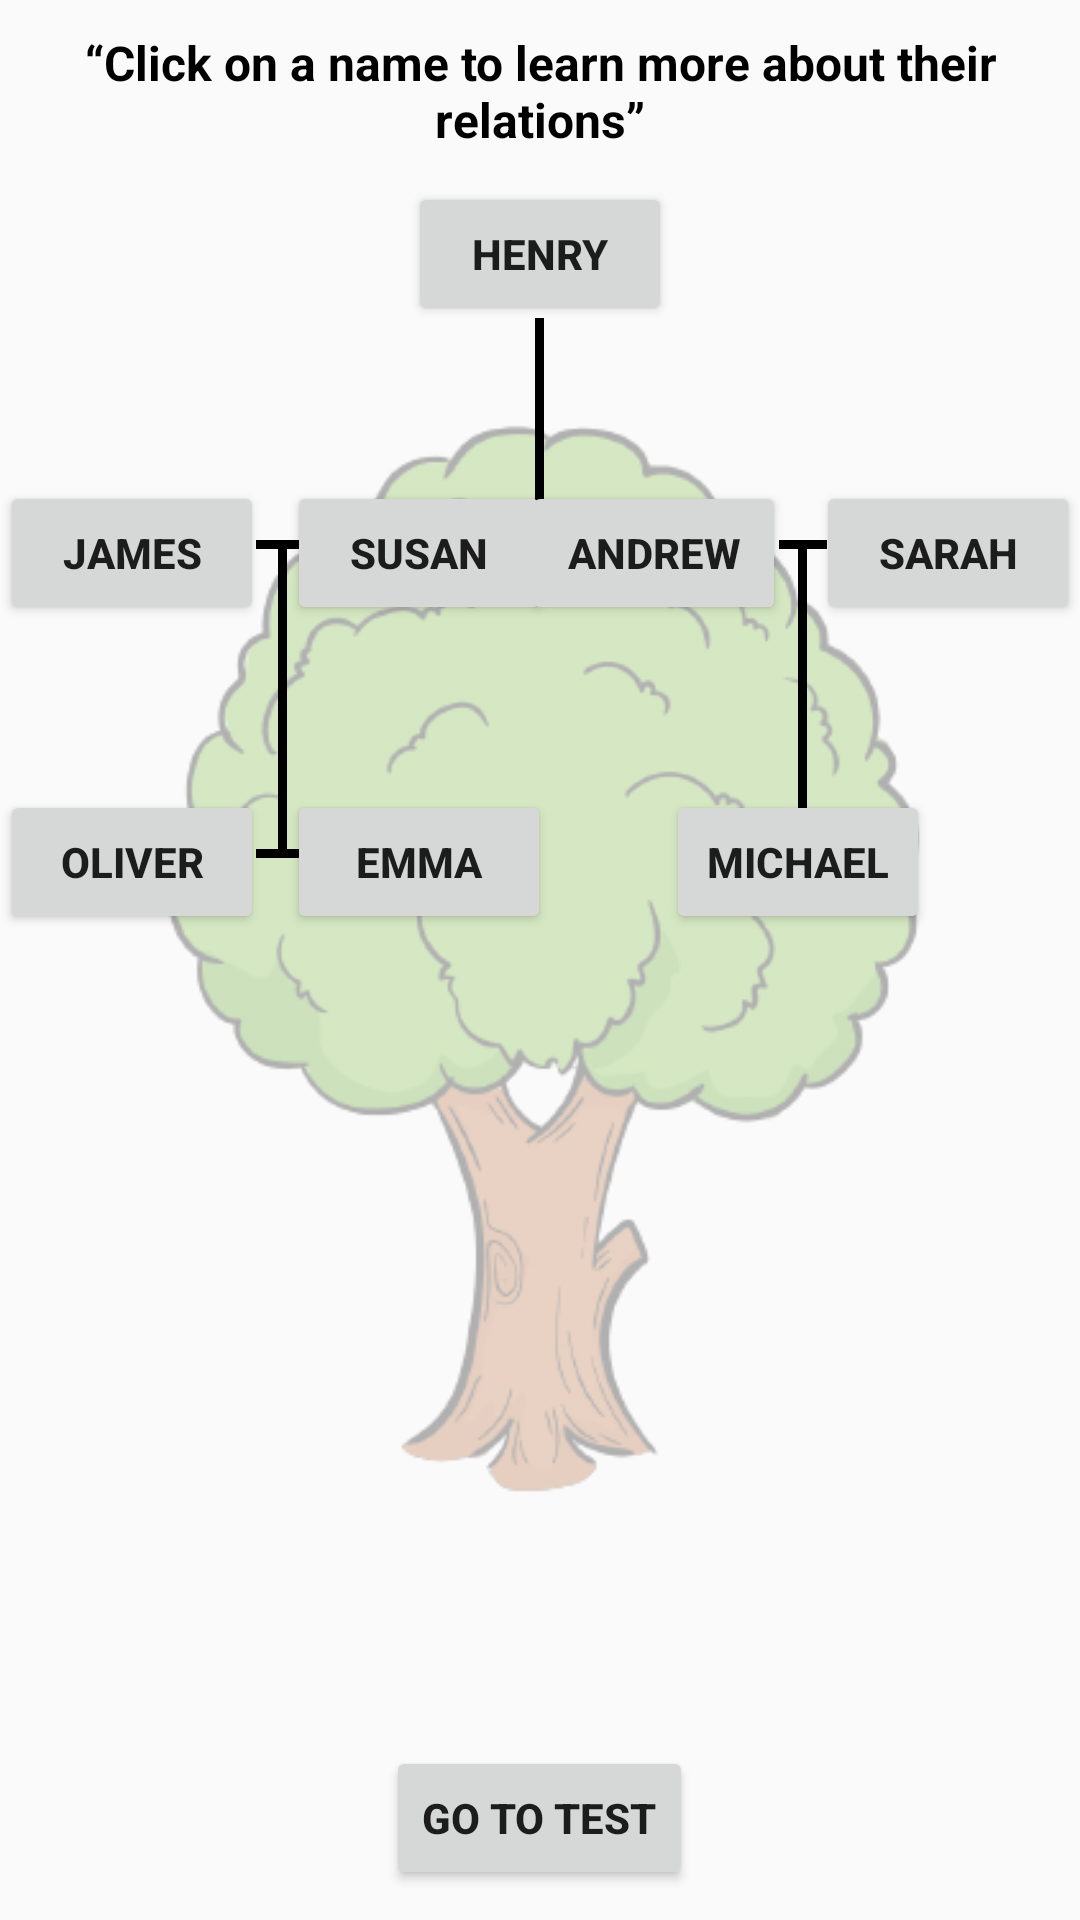

Android layout source for this screen:
<!-- AndroidManifest.xml: application theme AppTheme -->
<!-- res/layout/learn.xml -->
<?xml version="1.0" encoding="utf-8"?>

<LinearLayout xmlns:android="http://schemas.android.com/apk/res/android"
    xmlns:app="http://schemas.android.com/apk/res-auto"
    android:layout_width="match_parent"
    android:layout_height="match_parent"
    android:orientation="vertical">

    <RelativeLayout
        android:layout_width="match_parent"
        android:layout_height="match_parent">

    <ImageView
        android:id="@+id/tree"
        android:alpha="0.3"
        android:layout_width="match_parent"
        android:layout_height="match_parent"
        android:src="@drawable/tree"
        />

    <TextView
        android:id="@+id/overview"
        android:layout_width="wrap_content"
        android:layout_height="wrap_content"
        android:layout_alignParentTop="true"
        android:layout_centerHorizontal="true"
        android:layout_marginTop="5dp"
        android:gravity="center"
        android:padding="5dp"
        android:text="@string/Howtolearn"
        android:textAppearance="@style/TextAppearance.AppCompat.Subhead"
        android:textColor="@color/colorPrimary"
        android:textStyle="bold" />
    <Button
        android:id="@+id/buttonHenry"
        android:layout_below="@id/overview"
        android:layout_width="wrap_content"
        android:layout_height="wrap_content"
        android:layout_marginTop="5dp"
        android:layout_centerHorizontal="true"
        android:textStyle="bold"
        android:text="Henry" />
    <View
        android:id="@+id/view1"
        android:layout_width="@dimen/line_thickness"
        android:layout_height="74dp"
        android:layout_below="@+id/buttonHenry"
        android:layout_centerHorizontal="true"
        android:layout_marginTop="-3dp"
        android:background="@color/colorPrimary" />
    <View
        android:id="@+id/view2"
        android:layout_width="40dp"
        android:layout_height="@dimen/line_thickness"
        android:layout_below="@+id/view1"
        android:layout_centerHorizontal="true"
        android:background="@color/colorPrimary" />
        <View
            android:id="@+id/view3"
            android:layout_width="16dp"
            android:layout_height="@dimen/line_thickness"
            android:layout_alignTop="@id/view2"
            android:layout_toRightOf="@id/buttonJames"
            android:layout_marginLeft="-3dp"
            android:background="@color/colorPrimary" />

        <Button
            android:id="@+id/buttonJames"
            android:layout_width="wrap_content"
            android:layout_height="wrap_content"
            android:layout_alignParentLeft="true"
            android:layout_marginLeft="0dp"
            android:layout_alignTop="@id/view3"
            android:layout_marginTop="-20dp"
            android:text="James"
            android:textStyle="bold" />


        <Button
            android:id="@+id/buttonSusan"
            android:layout_width="wrap_content"
            android:layout_height="wrap_content"
            android:layout_alignTop="@+id/buttonJames"
            android:layout_marginStart="-6dp"
            android:layout_marginLeft="-6dp"
            android:layout_toRightOf="@id/view3"
            android:text="Susan"
            android:textStyle="bold" />
    <View
        android:id="@+id/view4"
        android:layout_width="16dp"
        android:layout_height="@dimen/line_thickness"
        android:layout_alignTop="@id/view2"
        android:layout_marginRight="-4dp"
        android:layout_toLeftOf="@id/buttonSarah"
        android:background="@color/colorPrimary" />

    <Button
        android:id="@+id/buttonAndrew"
        android:layout_width="wrap_content"
        android:layout_height="wrap_content"
        android:layout_alignTop="@+id/buttonJames"
        android:layout_marginRight="10dp"
        android:layout_toLeftOf="@id/buttonSarah"
        android:textStyle="bold"
        android:text="Andrew" />


    <Button
        android:id="@+id/buttonSarah"
        android:layout_width="wrap_content"
        android:layout_height="wrap_content"
        android:layout_alignTop="@+id/buttonJames"
        android:layout_alignParentRight="true"
        android:textStyle="bold"
        android:text="Sarah" />

    <Button
        android:id="@+id/buttonOliver"
        android:layout_width="wrap_content"
        android:layout_height="wrap_content"
        android:layout_alignTop="@id/view6"
        android:layout_alignParentLeft="true"
        android:layout_marginTop="-20dp"
        android:textStyle="bold"
        android:text="Oliver" />
    <View
        android:id="@+id/view5"
        android:layout_width="@dimen/line_thickness"
        android:layout_height="100dp"
        android:layout_below="@id/view3"
        android:layout_marginLeft="92.5dp"
        android:background="@color/colorPrimary" />

    <Button
        android:id="@+id/buttonEmma"
        android:layout_width="wrap_content"
        android:layout_height="wrap_content"
        android:layout_alignTop="@+id/buttonOliver"
        android:layout_alignRight="@+id/buttonSusan"
        android:textStyle="bold"
        android:text="Emma" />
    <View
        android:id="@+id/view6"
        android:layout_width="16dp"
        android:layout_height="@dimen/line_thickness"
        android:layout_below="@id/view5"
        android:layout_alignLeft="@id/view3"
        android:background="@color/colorPrimary" />

    <Button
        android:id="@+id/buttonMichael"
        android:layout_width="wrap_content"
        android:layout_height="wrap_content"
        android:layout_alignTop="@+id/buttonOliver"
        android:layout_alignParentRight="true"
        android:layout_marginRight="50dp"
        android:textStyle="bold"
        android:text="Michael" />
    <View
        android:id="@+id/view7"
        android:layout_width="@dimen/line_thickness"
        android:layout_height="100dp"
        android:layout_below="@id/view4"
        android:layout_alignParentRight="true"
        android:layout_marginRight="91dp"
        android:background="@color/colorPrimary" />

    <Button
        android:id="@+id/button10"
        android:layout_width="wrap_content"
        android:layout_height="wrap_content"
        android:layout_margin="@dimen/button_margin"
        android:layout_alignParentBottom="true"
        android:layout_centerHorizontal="true"
        android:textStyle="bold"
        android:text="GO TO TEST" />
    </RelativeLayout>
</LinearLayout>
<!-- resources referenced by this layout -->
<resources>
  <color name="colorPrimary">#000000</color>
  <dimen name="button_margin">10dp</dimen>
  <dimen name="line_thickness">3dp</dimen>
  <!-- drawable tree: png bitmap (drawable, 75255 bytes) -->
  <string name="Howtolearn">“Click on a name to learn more about their relations”</string>
  <style name="AppTheme" parent="Base.Theme.AppCompat.Light.DarkActionBar">
          
          <item name="colorPrimary">@color/colorPrimary</item>
          <item name="colorPrimaryDark">@color/colorPrimaryDark</item>
          <item name="colorAccent">@color/colorAccent</item>
      </style>
  <color name="colorPrimaryDark">#000000</color>
  <color name="colorAccent">#FF4081</color>
</resources>
